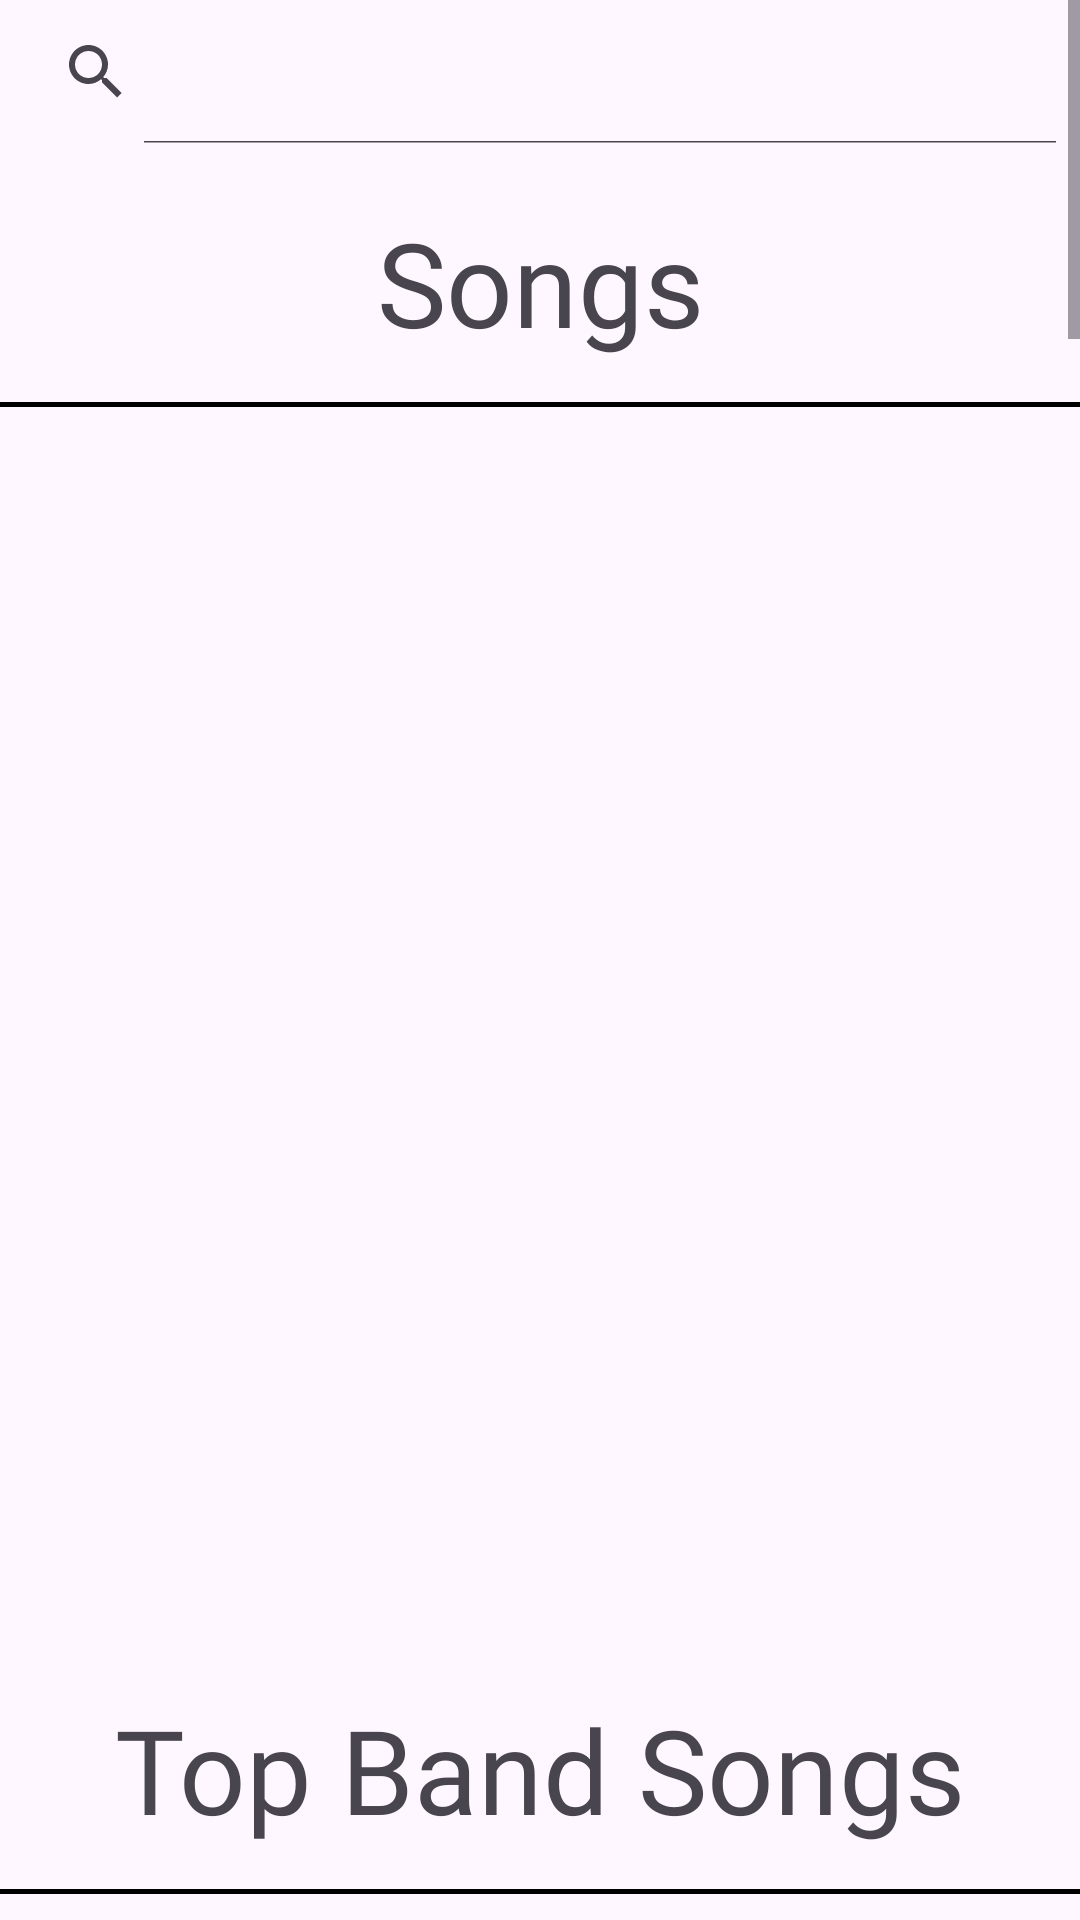

Write the Android layout XML for this screen, with the resource values it uses.
<!-- AndroidManifest.xml: application theme Theme.TestingMyEntertainment -->
<!-- res/layout/activity_main.xml -->
<?xml version="1.0" encoding="utf-8"?>
<ScrollView xmlns:android="http://schemas.android.com/apk/res/android"
    xmlns:app="http://schemas.android.com/apk/res-auto"
    xmlns:tools="http://schemas.android.com/tools"
    android:layout_width="match_parent"
    android:layout_height="match_parent"
    tools:context=".MainActivity"
    android:background="@drawable/music">

    <LinearLayout
        android:layout_width="match_parent"
        android:layout_height="wrap_content"
        android:orientation="vertical">

        <androidx.appcompat.widget.SearchView
            android:id="@+id/search_view"
            android:layout_width="match_parent"
            android:layout_height="wrap_content"
            android:queryHint="Search here..."
            app:iconifiedByDefault="false"/>

        <TextView
            android:id="@+id/headerText"
            android:layout_width="match_parent"
            android:layout_height="wrap_content"
            android:text="Songs"
            android:fontFamily="@font/pacificoregular"
            android:textSize="39sp"
            android:textAlignment="center"
            android:padding="10dp"
            android:layout_marginTop="10dp"/>

        
        <View
            android:layout_width="match_parent"
            android:layout_height="1.5dp"
            android:background="@android:color/black"
            android:layout_marginTop="4dp"
            android:layout_marginBottom="8dp"/>

        
        <GridView
            android:id="@+id/idGVcourses1"
            android:layout_width="match_parent"
            android:layout_height="400dp"
            android:numColumns="2"
            android:horizontalSpacing="6dp"
            android:verticalSpacing="6dp" />

        <TextView
            android:id="@+id/headerText1"
            android:layout_width="match_parent"
            android:layout_height="wrap_content"
            android:fontFamily="@font/pacificoregular"
            android:text="Top Band Songs"
            android:textSize="39sp"
            android:textAlignment="center"
            android:padding="10dp"
            android:layout_marginTop="10dp"/>

        
        <View
            android:layout_width="match_parent"
            android:layout_height="1.5dp"
            android:background="@android:color/black"
            android:layout_marginTop="4dp"
            android:layout_marginBottom="8dp"/>

        <GridView
            android:id="@+id/idGVcourses2"
            android:layout_width="match_parent"

            android:layout_height="400dp"
            android:numColumns="2"
            android:horizontalSpacing="6dp"
            android:verticalSpacing="6dp" />
        <TextView
            android:id="@+id/headerText2"
            android:layout_width="match_parent"
            android:layout_height="wrap_content"
            android:fontFamily="@font/pacificoregular"
            android:text="Indian  Artist"
            android:textSize="39sp"
            android:textAlignment="center"
            android:padding="10dp"
            android:layout_marginTop="10dp"/>

        
        <View
            android:layout_width="match_parent"
            android:layout_height="1.5dp"
            android:background="@android:color/black"
            android:layout_marginTop="4dp"
            android:layout_marginBottom="8dp"/>
        <GridView
            android:id="@+id/idGVcourses3"
            android:layout_width="match_parent"
            android:layout_height="800dp"
            android:numColumns="2"
            android:horizontalSpacing="6dp"
            android:verticalSpacing="6dp" />
        <TextView
            android:id="@+id/headerText3"
            android:layout_width="match_parent"
            android:layout_height="wrap_content"
            android:text="Indian Band Song"
            android:fontFamily="@font/pacificoregular"
            android:textSize="39sp"
            android:textAlignment="center"
            android:padding="10dp"
            android:layout_marginTop="10dp"/>

        
        <View
            android:layout_width="match_parent"
            android:layout_height="1.5dp"
            android:background="@android:color/black"
            android:layout_marginTop="4dp"
            android:layout_marginBottom="8dp"/>
        <GridView
            android:id="@+id/idGVcourses4"
            android:layout_width="match_parent"
            android:layout_height="400dp"
            android:numColumns="2"
            android:horizontalSpacing="6dp"
            android:verticalSpacing="6dp" />
        <TextView
            android:id="@+id/headerText4"
            android:layout_width="match_parent"
            android:layout_height="wrap_content"
            android:fontFamily="@font/pacificoregular"
            android:text="Bangladeshi Song"
            android:textSize="39sp"
            android:textAlignment="center"
            android:padding="10dp"
            android:layout_marginTop="10dp"/>

        
        <View
            android:layout_width="match_parent"
            android:layout_height="1.5dp"
            android:background="@android:color/black"
            android:layout_marginTop="4dp"
            android:layout_marginBottom="8dp"/>
        <GridView
            android:id="@+id/idGVcourses5"
            android:layout_width="match_parent"
            android:layout_height="1100dp"
            android:numColumns="2"
            android:horizontalSpacing="6dp"
            android:verticalSpacing="6dp" />



    </LinearLayout>
</ScrollView>
<!-- resources referenced by this layout -->
<resources>
  <style name="Theme.TestingMyEntertainment" parent="Base.Theme.TestingMyEntertainment" />
  <style name="Base.Theme.TestingMyEntertainment" parent="Theme.Material3.DayNight.NoActionBar">
          
          
      </style>
</resources>
